Image classification data set "data" (anmesh-vicky/Bilinear_Coord_Ebeam on GitHub). Class labels (12): Centred, Hexagonal, Noise, Obilique, Rectangular, Square, centred, hexagonal, noise, oblique, rectangular, square.

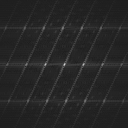
Label: centred

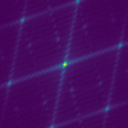
Label: Hexagonal

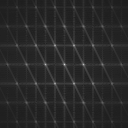
Label: hexagonal

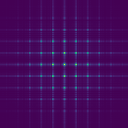
Label: Square

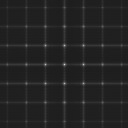
Label: rectangular

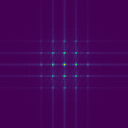
Label: Centred
